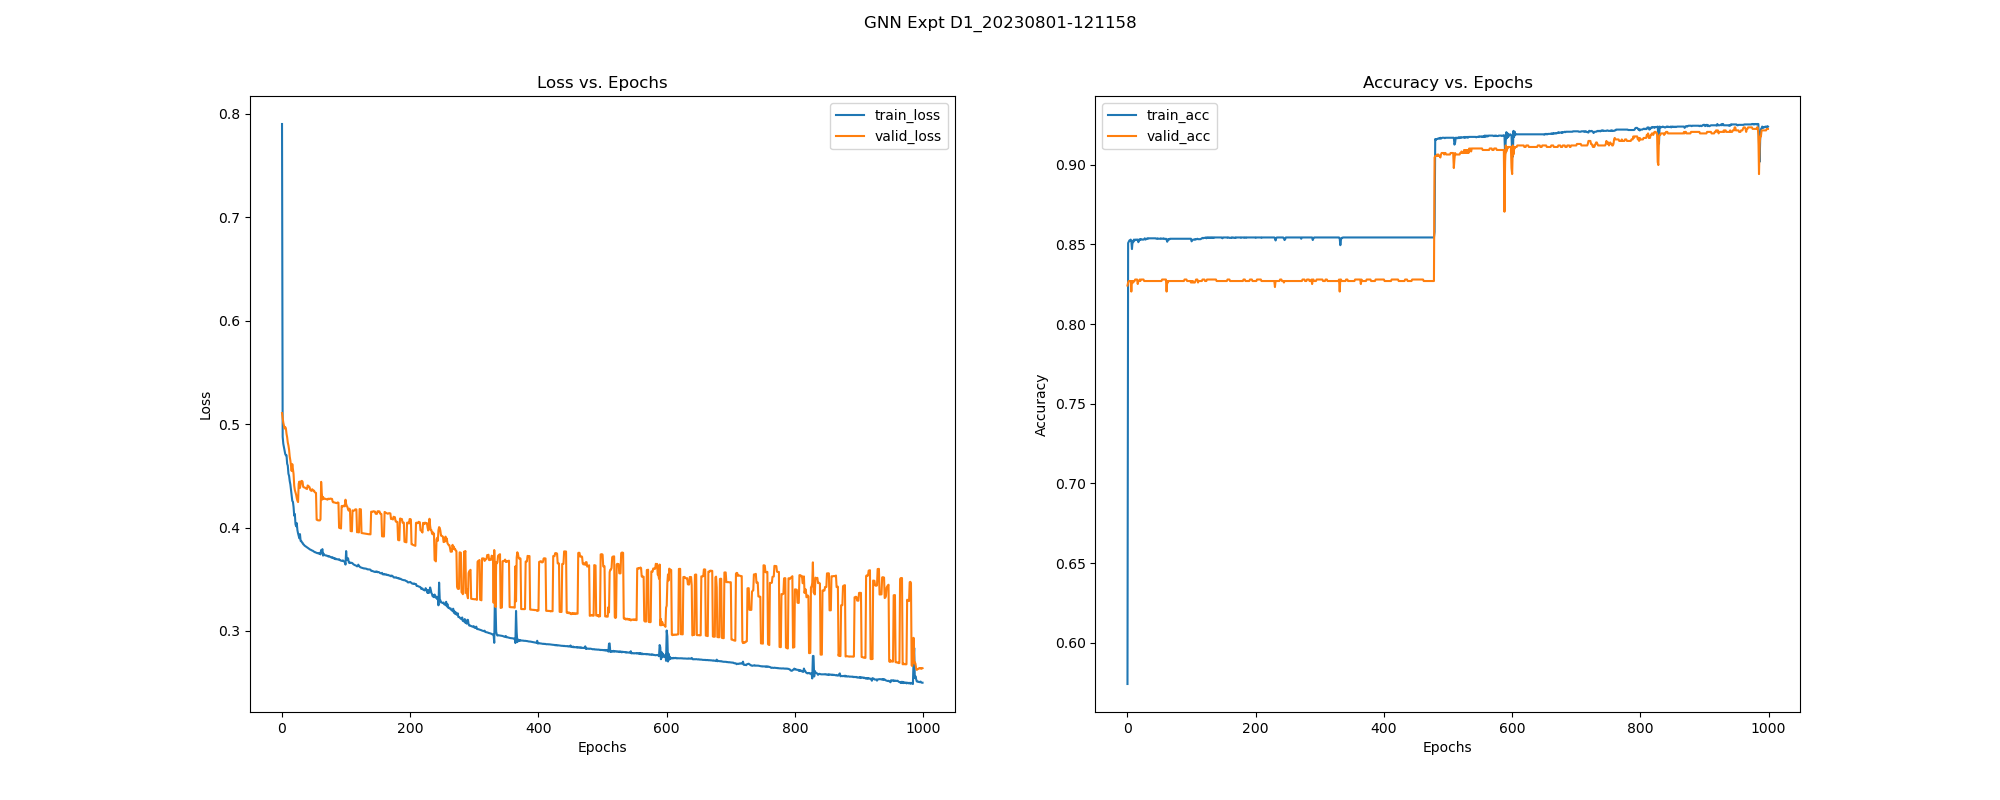

The table this chart was drawn from, first rows:
, epoch, train_loss, train_acc, train_pre, train_rec, train_f1, train_auc, train_mcc, valid_loss, valid_acc, valid_pre, valid_rec, valid_f1, valid_auc, valid_mcc, test_acc, test_pre, test_rec, test_f1, test_auc, test_mcc, test_pr-auc, train_pr-auc
0, 0.0, 0.7902, 0.5742, 0.3338, 0.1584, 0.2148, 0.2122, -0.03242, 0.5107, 0.8242, 1.0, 0.5219, 0.6858, 0.8351, 0.639, 0.7963, 1.0, 0.4467, 0.6175, 0.8254, 0.5812, 0.7996, 0.2795
1, 1.0, 0.4878, 0.8509, 0.9927, 0.599, 0.7471, 0.8272, 0.6921, 0.5058, 0.8261, 0.9952, 0.5296, 0.6913, 0.7664, 0.6418, 0.8075, 1.0, 0.4772, 0.646, 0.718, 0.6047, 0.7508, 0.8098
2, 2.0, 0.4809, 0.8517, 0.9904, 0.6026, 0.7493, 0.9823, 0.6933, 0.5014, 0.827, 0.9952, 0.5321, 0.6935, 0.7568, 0.6438, 0.8075, 1.0, 0.4772, 0.646, 0.6896, 0.6047, 0.7199, 0.9748
3, 3.0, 0.4777, 0.8525, 0.994, 0.6026, 0.7503, 0.9821, 0.6956, 0.4988, 0.827, 0.9952, 0.5321, 0.6935, 0.7891, 0.6438, 0.8075, 1.0, 0.4772, 0.646, 0.7264, 0.6047, 0.7555, 0.9748
4, 4.0, 0.4747, 0.8525, 0.994, 0.6026, 0.7503, 0.9833, 0.6956, 0.4958, 0.827, 0.9952, 0.5321, 0.6935, 0.7649, 0.6438, 0.8075, 1.0, 0.4772, 0.646, 0.7026, 0.6047, 0.721, 0.9768
5, 5.0, 0.4711, 0.853, 0.9964, 0.6026, 0.751, 0.9763, 0.6972, 0.4971, 0.827, 1.0, 0.5296, 0.6924, 0.7772, 0.6448, 0.8075, 1.0, 0.4772, 0.646, 0.7247, 0.6047, 0.7302, 0.9652
6, 6.0, 0.4699, 0.8522, 0.9928, 0.6026, 0.75, 0.9374, 0.6948, 0.4959, 0.8204, 1.0, 0.5116, 0.6769, 0.7819, 0.6312, 0.7925, 1.0, 0.4365, 0.6078, 0.706, 0.5733, 0.7253, 0.9157
7, 7.0, 0.4699, 0.8471, 0.9963, 0.5865, 0.7383, 0.9662, 0.6851, 0.4907, 0.827, 1.0, 0.5296, 0.6924, 0.7326, 0.6448, 0.8075, 1.0, 0.4772, 0.646, 0.6867, 0.6047, 0.732, 0.9509
8, 8.0, 0.4617, 0.8522, 0.9928, 0.6026, 0.75, 0.981, 0.6948, 0.4873, 0.827, 1.0, 0.5296, 0.6924, 0.7473, 0.6448, 0.8075, 1.0, 0.4772, 0.646, 0.7009, 0.6047, 0.7216, 0.9717
9, 9.0, 0.4598, 0.8514, 0.9915, 0.6012, 0.7485, 0.9, 0.6929, 0.4821, 0.8261, 0.9952, 0.5296, 0.6913, 0.7379, 0.6418, 0.8075, 1.0, 0.4772, 0.646, 0.7034, 0.6047, 0.7213, 0.8707
10, 10.0, 0.452, 0.853, 0.9964, 0.6026, 0.751, 0.9724, 0.6972, 0.4793, 0.827, 1.0, 0.5296, 0.6924, 0.7458, 0.6448, 0.8075, 1.0, 0.4772, 0.646, 0.7098, 0.6047, 0.7244, 0.9599
11, 11.0, 0.45, 0.8525, 0.994, 0.6026, 0.7503, 0.9142, 0.6956, 0.4752, 0.827, 1.0, 0.5296, 0.6924, 0.7843, 0.6448, 0.8075, 1.0, 0.4772, 0.646, 0.7353, 0.6047, 0.7347, 0.8876
12, 12.0, 0.4449, 0.853, 0.9964, 0.6026, 0.751, 0.8918, 0.6972, 0.4686, 0.828, 1.0, 0.5321, 0.6946, 0.7589, 0.6468, 0.8075, 1.0, 0.4772, 0.646, 0.7158, 0.6047, 0.7274, 0.8618
13, 13.0, 0.4417, 0.8528, 0.9952, 0.6026, 0.7507, 0.8902, 0.6964, 0.4648, 0.828, 1.0, 0.5321, 0.6946, 0.8114, 0.6468, 0.8075, 1.0, 0.4772, 0.646, 0.7479, 0.6047, 0.7399, 0.8662
14, 14.0, 0.4361, 0.853, 0.9964, 0.6026, 0.751, 0.8873, 0.6972, 0.4595, 0.828, 1.0, 0.5321, 0.6946, 0.7371, 0.6468, 0.8075, 1.0, 0.4772, 0.646, 0.6994, 0.6047, 0.7206, 0.8597
15, 15.0, 0.4303, 0.853, 0.9964, 0.6026, 0.751, 0.904, 0.6972, 0.4547, 0.828, 1.0, 0.5321, 0.6946, 0.729, 0.6468, 0.8075, 1.0, 0.4772, 0.646, 0.6964, 0.6047, 0.7188, 0.8834
16, 16.0, 0.4258, 0.853, 0.9964, 0.6026, 0.751, 0.8214, 0.6972, 0.4613, 0.8251, 1.0, 0.5244, 0.688, 0.7093, 0.641, 0.8056, 1.0, 0.4721, 0.6414, 0.6805, 0.6008, 0.7122, 0.8161
17, 17.0, 0.4249, 0.8514, 0.9951, 0.599, 0.7478, 0.7962, 0.6937, 0.4564, 0.827, 1.0, 0.5296, 0.6924, 0.7633, 0.6448, 0.8075, 1.0, 0.4772, 0.646, 0.7239, 0.6047, 0.7304, 0.7998
18, 18.0, 0.4199, 0.8528, 0.9964, 0.6019, 0.7505, 0.7918, 0.6967, 0.4518, 0.827, 1.0, 0.5296, 0.6924, 0.8205, 0.6448, 0.8075, 1.0, 0.4772, 0.646, 0.7547, 0.6047, 0.7433, 0.8003
19, 19.0, 0.4114, 0.8533, 0.9976, 0.6026, 0.7514, 0.8054, 0.698, 0.4405, 0.828, 1.0, 0.5321, 0.6946, 0.7919, 0.6468, 0.8075, 1.0, 0.4772, 0.646, 0.7401, 0.6047, 0.7385, 0.8073
20, 20.0, 0.4131, 0.8528, 0.9964, 0.6019, 0.7505, 0.7405, 0.6967, 0.4362, 0.827, 0.9952, 0.5321, 0.6935, 0.814, 0.6438, 0.8075, 1.0, 0.4772, 0.646, 0.7459, 0.6047, 0.7394, 0.7728
21, 21.0, 0.4033, 0.8533, 0.9976, 0.6026, 0.7514, 0.8272, 0.698, 0.4342, 0.828, 1.0, 0.5321, 0.6946, 0.739, 0.6468, 0.8075, 1.0, 0.4772, 0.646, 0.711, 0.6047, 0.7242, 0.8204
22, 22.0, 0.4012, 0.8533, 0.9976, 0.6026, 0.7514, 0.7738, 0.698, 0.4318, 0.828, 1.0, 0.5321, 0.6946, 0.7897, 0.6468, 0.8075, 1.0, 0.4772, 0.646, 0.7405, 0.6047, 0.7381, 0.7905
23, 23.0, 0.4043, 0.853, 0.9964, 0.6026, 0.751, 0.6912, 0.6972, 0.4284, 0.828, 1.0, 0.5321, 0.6946, 0.8255, 0.6468, 0.8075, 1.0, 0.4772, 0.646, 0.7558, 0.6047, 0.7447, 0.7541
24, 24.0, 0.3975, 0.853, 0.9964, 0.6026, 0.751, 0.7835, 0.6972, 0.426, 0.828, 1.0, 0.5321, 0.6946, 0.8328, 0.6468, 0.8075, 1.0, 0.4772, 0.646, 0.7728, 0.6047, 0.7525, 0.7883
25, 25.0, 0.3944, 0.853, 0.9964, 0.6026, 0.751, 0.7535, 0.6972, 0.4246, 0.828, 1.0, 0.5321, 0.6946, 0.7794, 0.6468, 0.8075, 1.0, 0.4772, 0.646, 0.7302, 0.6047, 0.7334, 0.78
26, 26.0, 0.3919, 0.8533, 0.9976, 0.6026, 0.7514, 0.743, 0.698, 0.4423, 0.827, 1.0, 0.5296, 0.6924, 0.8075, 0.6448, 0.8075, 1.0, 0.4772, 0.646, 0.7544, 0.6047, 0.7455, 0.7745
27, 27.0, 0.3896, 0.8538, 1.0, 0.6026, 0.7521, 0.7411, 0.6996, 0.4444, 0.827, 1.0, 0.5296, 0.6924, 0.8141, 0.6448, 0.8075, 1.0, 0.4772, 0.646, 0.7506, 0.6047, 0.7437, 0.7738
28, 28.0, 0.3936, 0.853, 0.9964, 0.6026, 0.751, 0.681, 0.6972, 0.4383, 0.827, 1.0, 0.5296, 0.6924, 0.8246, 0.6448, 0.8075, 1.0, 0.4772, 0.646, 0.7592, 0.6047, 0.7459, 0.7494
29, 29.0, 0.3871, 0.8533, 0.9976, 0.6026, 0.7514, 0.7503, 0.698, 0.4415, 0.827, 1.0, 0.5296, 0.6924, 0.8252, 0.6448, 0.8075, 1.0, 0.4772, 0.646, 0.757, 0.6047, 0.7456, 0.7758
30, 30.0, 0.3871, 0.8536, 0.9988, 0.6026, 0.7517, 0.7101, 0.6988, 0.445, 0.827, 1.0, 0.5296, 0.6924, 0.8202, 0.6448, 0.8075, 1.0, 0.4772, 0.646, 0.7637, 0.6047, 0.7495, 0.7623
31, 31.0, 0.3856, 0.8538, 1.0, 0.6026, 0.7521, 0.7137, 0.6996, 0.4451, 0.827, 1.0, 0.5296, 0.6924, 0.8301, 0.6448, 0.8075, 1.0, 0.4772, 0.646, 0.7703, 0.6047, 0.7509, 0.7629
32, 32.0, 0.3853, 0.8536, 0.9988, 0.6026, 0.7517, 0.7002, 0.6988, 0.4443, 0.827, 1.0, 0.5296, 0.6924, 0.8268, 0.6448, 0.8075, 1.0, 0.4772, 0.646, 0.7624, 0.6047, 0.7479, 0.759
33, 33.0, 0.3839, 0.8538, 1.0, 0.6026, 0.7521, 0.705, 0.6996, 0.4393, 0.827, 1.0, 0.5296, 0.6924, 0.827, 0.6448, 0.8075, 1.0, 0.4772, 0.646, 0.7672, 0.6047, 0.7503, 0.7604
34, 34.0, 0.3835, 0.8538, 1.0, 0.6026, 0.7521, 0.7002, 0.6996, 0.4389, 0.827, 1.0, 0.5296, 0.6924, 0.8279, 0.6448, 0.8075, 1.0, 0.4772, 0.646, 0.77, 0.6047, 0.7514, 0.7587
35, 35.0, 0.3826, 0.8538, 1.0, 0.6026, 0.7521, 0.7006, 0.6996, 0.4388, 0.827, 1.0, 0.5296, 0.6924, 0.8214, 0.6448, 0.8075, 1.0, 0.4772, 0.646, 0.7601, 0.6047, 0.7465, 0.7581
36, 36.0, 0.3822, 0.8538, 1.0, 0.6026, 0.7521, 0.6918, 0.6996, 0.4384, 0.827, 1.0, 0.5296, 0.6924, 0.8272, 0.6448, 0.8075, 1.0, 0.4772, 0.646, 0.7701, 0.6047, 0.7514, 0.7536
37, 37.0, 0.3817, 0.8538, 1.0, 0.6026, 0.7521, 0.6868, 0.6996, 0.4379, 0.827, 1.0, 0.5296, 0.6924, 0.8294, 0.6448, 0.8075, 1.0, 0.4772, 0.646, 0.7718, 0.6047, 0.7519, 0.7513
38, 38.0, 0.3813, 0.8538, 1.0, 0.6026, 0.7521, 0.6834, 0.6996, 0.4376, 0.827, 1.0, 0.5296, 0.6924, 0.8266, 0.6448, 0.8075, 1.0, 0.4772, 0.646, 0.7659, 0.6047, 0.749, 0.7494
39, 39.0, 0.3808, 0.8538, 1.0, 0.6026, 0.7521, 0.6803, 0.6996, 0.4373, 0.827, 1.0, 0.5296, 0.6924, 0.8374, 0.6448, 0.8075, 1.0, 0.4772, 0.646, 0.7807, 0.6047, 0.7635, 0.7487
40, 40.0, 0.3804, 0.8538, 1.0, 0.6026, 0.7521, 0.6796, 0.6996, 0.4407, 0.827, 1.0, 0.5296, 0.6924, 0.852, 0.6448, 0.8075, 1.0, 0.4772, 0.646, 0.7943, 0.6047, 0.7839, 0.7486
41, 41.0, 0.38, 0.8538, 1.0, 0.6026, 0.7521, 0.6795, 0.6996, 0.4403, 0.827, 1.0, 0.5296, 0.6924, 0.9226, 0.6448, 0.8075, 1.0, 0.4772, 0.646, 0.8847, 0.6047, 0.8731, 0.7493
42, 42.0, 0.3795, 0.8538, 1.0, 0.6026, 0.7521, 0.6922, 0.6996, 0.4396, 0.827, 1.0, 0.5296, 0.6924, 0.9161, 0.6448, 0.8075, 1.0, 0.4772, 0.646, 0.8833, 0.6047, 0.877, 0.7546
43, 43.0, 0.3791, 0.8538, 1.0, 0.6026, 0.7521, 0.7059, 0.6996, 0.4389, 0.827, 1.0, 0.5296, 0.6924, 0.9137, 0.6448, 0.8075, 1.0, 0.4772, 0.646, 0.8773, 0.6047, 0.8706, 0.7596
44, 44.0, 0.3787, 0.8538, 1.0, 0.6026, 0.7521, 0.7253, 0.6996, 0.4365, 0.827, 1.0, 0.5296, 0.6924, 0.9139, 0.6448, 0.8075, 1.0, 0.4772, 0.646, 0.8746, 0.6047, 0.8675, 0.767
45, 45.0, 0.3784, 0.8536, 0.9988, 0.6026, 0.7517, 0.7517, 0.6988, 0.4358, 0.827, 1.0, 0.5296, 0.6924, 0.913, 0.6448, 0.8075, 1.0, 0.4772, 0.646, 0.8751, 0.6047, 0.8678, 0.776
46, 46.0, 0.378, 0.8536, 0.9988, 0.6026, 0.7517, 0.7755, 0.6988, 0.4354, 0.827, 1.0, 0.5296, 0.6924, 0.9075, 0.6448, 0.8075, 1.0, 0.4772, 0.646, 0.8676, 0.6047, 0.8598, 0.7855
47, 47.0, 0.3777, 0.8538, 1.0, 0.6026, 0.7521, 0.7728, 0.6996, 0.437, 0.827, 1.0, 0.5296, 0.6924, 0.9096, 0.6448, 0.8075, 1.0, 0.4772, 0.646, 0.8705, 0.6047, 0.8608, 0.7838
48, 48.0, 0.3776, 0.8536, 0.9988, 0.6026, 0.7517, 0.7791, 0.6988, 0.4363, 0.827, 1.0, 0.5296, 0.6924, 0.9061, 0.6448, 0.8075, 1.0, 0.4772, 0.646, 0.8594, 0.6047, 0.8512, 0.7876
49, 49.0, 0.3771, 0.8536, 0.9988, 0.6026, 0.7517, 0.7739, 0.6988, 0.4356, 0.827, 1.0, 0.5296, 0.6924, 0.9086, 0.6448, 0.8075, 1.0, 0.4772, 0.646, 0.868, 0.6047, 0.8581, 0.7844
50, 50.0, 0.3766, 0.8536, 0.9988, 0.6026, 0.7517, 0.7815, 0.6988, 0.4357, 0.827, 1.0, 0.5296, 0.6924, 0.9086, 0.6448, 0.8075, 1.0, 0.4772, 0.646, 0.8648, 0.6047, 0.855, 0.7891
51, 51.0, 0.3762, 0.8536, 0.9988, 0.6026, 0.7517, 0.7891, 0.6988, 0.4341, 0.827, 1.0, 0.5296, 0.6924, 0.9018, 0.6448, 0.8075, 1.0, 0.4772, 0.646, 0.8553, 0.6047, 0.8462, 0.793
52, 52.0, 0.3762, 0.8538, 1.0, 0.6026, 0.7521, 0.7763, 0.6996, 0.4338, 0.827, 1.0, 0.5296, 0.6924, 0.9066, 0.6448, 0.8075, 1.0, 0.4772, 0.646, 0.8659, 0.6047, 0.8551, 0.7868
53, 53.0, 0.3758, 0.8536, 0.9988, 0.6026, 0.7517, 0.7889, 0.6988, 0.4335, 0.827, 1.0, 0.5296, 0.6924, 0.9072, 0.6448, 0.8075, 1.0, 0.4772, 0.646, 0.8625, 0.6047, 0.8521, 0.7936
54, 54.0, 0.3755, 0.8536, 0.9988, 0.6026, 0.7517, 0.7816, 0.6988, 0.4075, 0.828, 1.0, 0.5321, 0.6946, 0.909, 0.6468, 0.8075, 1.0, 0.4772, 0.646, 0.859, 0.6047, 0.8481, 0.7896
55, 55.0, 0.3752, 0.8536, 0.9988, 0.6026, 0.7517, 0.7914, 0.6988, 0.4075, 0.828, 1.0, 0.5321, 0.6946, 0.9095, 0.6468, 0.8075, 1.0, 0.4772, 0.646, 0.8641, 0.6047, 0.8538, 0.7948
56, 56.0, 0.3754, 0.8538, 1.0, 0.6026, 0.7521, 0.7744, 0.6996, 0.407, 0.828, 1.0, 0.5321, 0.6946, 0.9048, 0.6468, 0.8075, 1.0, 0.4772, 0.646, 0.8544, 0.6047, 0.8435, 0.7859
57, 57.0, 0.3748, 0.8536, 0.9988, 0.6026, 0.7517, 0.7964, 0.6988, 0.407, 0.828, 1.0, 0.5321, 0.6946, 0.908, 0.6468, 0.8075, 1.0, 0.4772, 0.646, 0.8584, 0.6047, 0.848, 0.798
58, 58.0, 0.3748, 0.8536, 0.9988, 0.6026, 0.7517, 0.786, 0.6988, 0.4069, 0.828, 1.0, 0.5321, 0.6946, 0.9037, 0.6468, 0.8075, 1.0, 0.4772, 0.646, 0.853, 0.6047, 0.8435, 0.7916
59, 59.0, 0.3755, 0.8533, 0.9976, 0.6026, 0.7514, 0.7829, 0.698, 0.4069, 0.828, 1.0, 0.5321, 0.6946, 0.9033, 0.6468, 0.8075, 1.0, 0.4772, 0.646, 0.8497, 0.6047, 0.839, 0.7906
... 940 more rows
